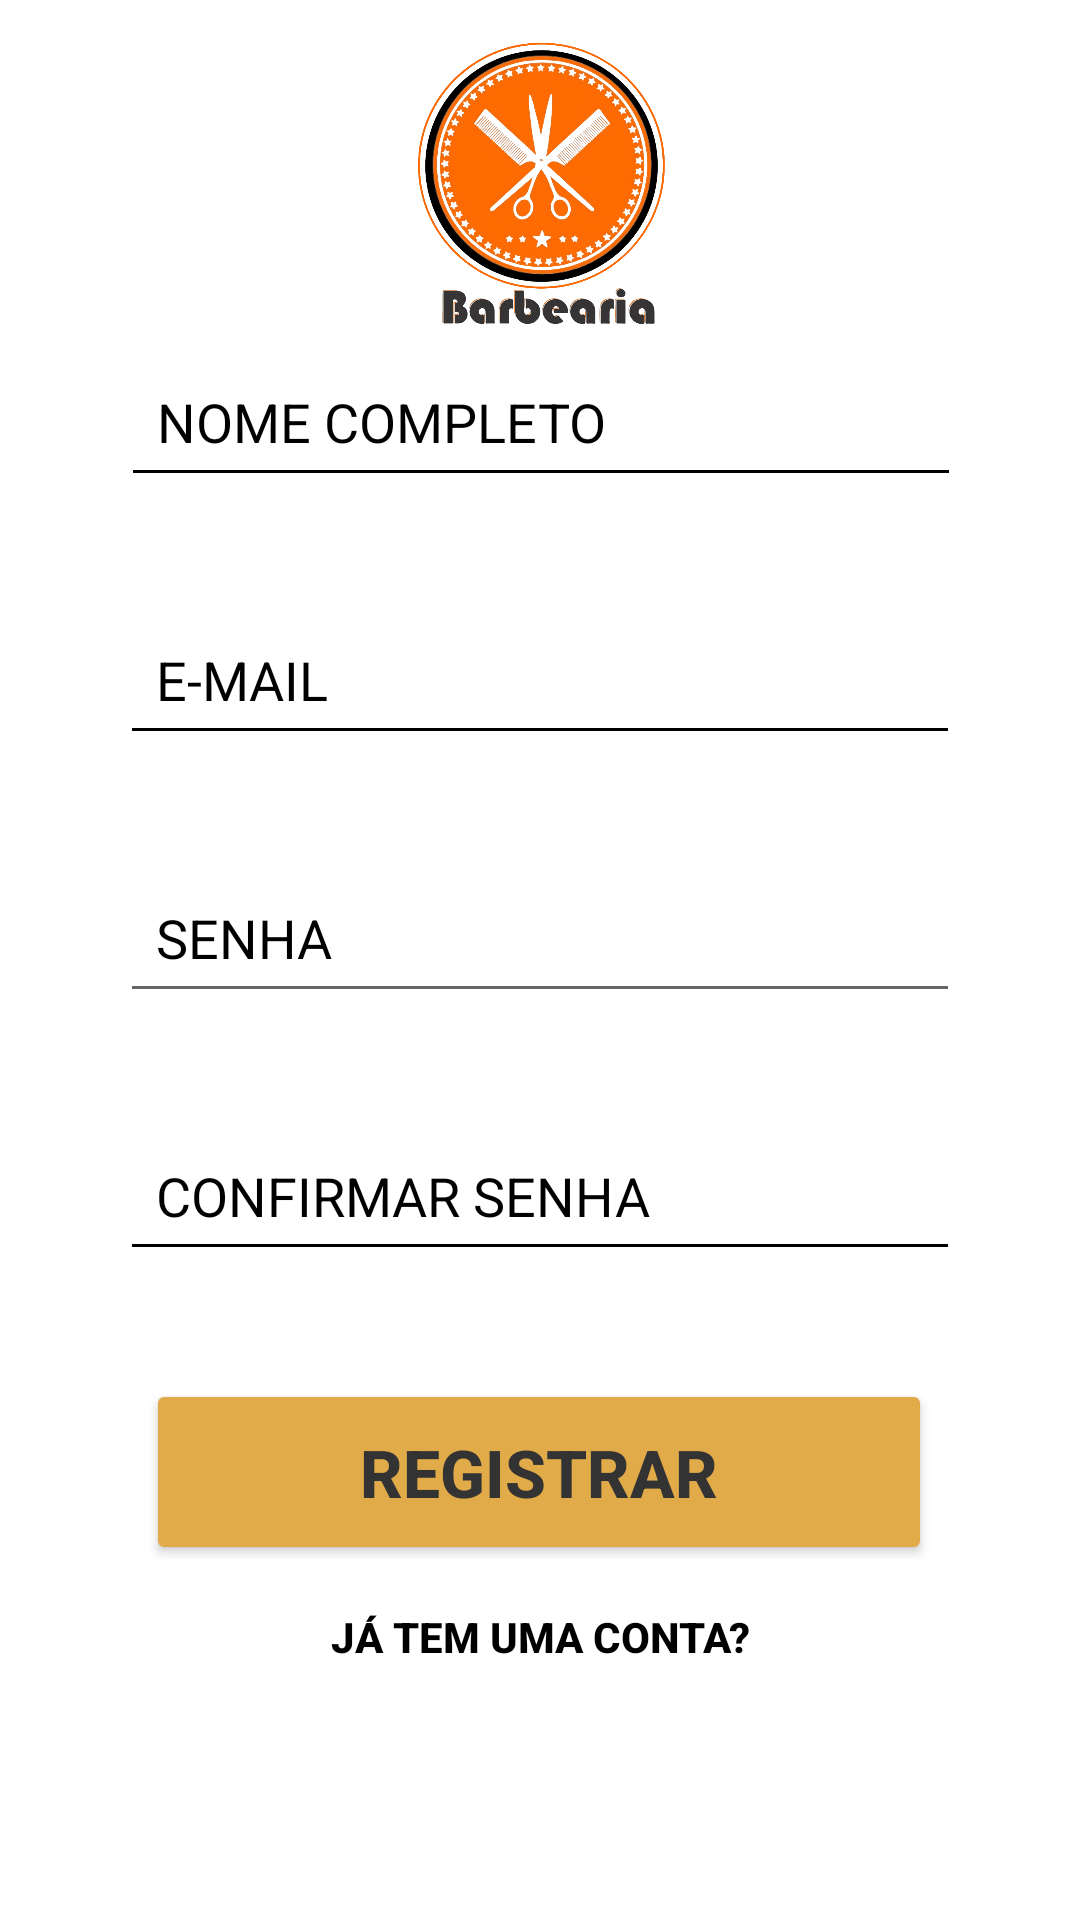

Layout XML and referenced resources for this Android screen:
<!-- AndroidManifest.xml: application theme Theme.Javaa -->
<!-- res/layout/activity_register.xml -->
<?xml version="1.0" encoding="utf-8"?>

<androidx.constraintlayout.widget.ConstraintLayout xmlns:android="http://schemas.android.com/apk/res/android"
    xmlns:app="http://schemas.android.com/apk/res-auto"
    xmlns:tools="http://schemas.android.com/tools"
    android:layout_width="match_parent"
    android:layout_height="match_parent"
    android:background="#FFFFFF"
    tools:context=".RegisterActivity">

    <ImageView
        android:id="@+id/logoImageView"
        android:layout_width="120dp"
        android:layout_height="120dp"
        android:contentDescription="@string/logo_description"
        app:layout_constraintBottom_toTopOf="@+id/editTextFullName"
        app:layout_constraintEnd_toEndOf="parent"
        app:layout_constraintStart_toStartOf="parent"
        app:layout_constraintTop_toTopOf="parent"
        app:srcCompat="@drawable/logo" />

    <EditText
        android:id="@+id/editTextFullName"
        android:layout_width="280dp"
        android:layout_height="50dp"
        android:layout_marginBottom="36dp"
        android:backgroundTint="@color/black"
        android:hint="NOME COMPLETO"
        android:inputType="text"
        android:padding="12dp"
        android:textColorHint="@android:color/black"
        app:layout_constraintBottom_toTopOf="@+id/editTextEmail"
        app:layout_constraintEnd_toEndOf="parent"
        app:layout_constraintHorizontal_bias="0.503"
        app:layout_constraintStart_toStartOf="parent" />

    <EditText
        android:id="@+id/editTextEmail"
        android:layout_width="280dp"
        android:layout_height="50dp"
        android:layout_marginBottom="36dp"
        android:backgroundTint="@color/black"
        android:hint="E-MAIL"
        android:padding="12dp"
        android:textColorHint="@android:color/black"
        app:layout_constraintBottom_toTopOf="@+id/editTextPasswordRegister"
        app:layout_constraintEnd_toEndOf="parent"
        app:layout_constraintStart_toStartOf="parent" />

    <EditText
        android:id="@+id/editTextPasswordRegister"
        android:layout_width="280dp"
        android:layout_height="50dp"
        android:layout_marginBottom="36dp"
        android:hint="SENHA"
        android:inputType="textPassword"
        android:padding="12dp"
        android:textColorHint="@android:color/black"
        app:layout_constraintBottom_toTopOf="@+id/editTextConfirmPassword"
        app:layout_constraintEnd_toEndOf="parent"
        app:layout_constraintStart_toStartOf="parent"
        tools:inputType="textPassword" />

    <EditText
        android:id="@+id/editTextConfirmPassword"
        android:layout_width="280dp"
        android:layout_height="50dp"
        android:layout_marginBottom="36dp"
        android:backgroundTint="@color/black"
        android:hint="CONFIRMAR SENHA"
        android:inputType="textPassword"
        android:padding="12dp"
        android:textColorHint="@android:color/black"
        app:layout_constraintBottom_toTopOf="@+id/buttonRegister"
        app:layout_constraintEnd_toEndOf="parent"
        app:layout_constraintStart_toStartOf="parent" />

    <Button
        android:id="@+id/buttonAlreadyHaveAccount"
        android:layout_width="wrap_content"
        android:layout_height="wrap_content"
        android:background="?android:attr/selectableItemBackground"
        android:clickable="true"
        android:contentDescription="Navegue até a tela de login"
        android:focusable="true"
        android:importantForAccessibility="yes"
        android:paddingStart="8dp"
        android:paddingEnd="8dp"
        android:text="já tem uma conta?"
        android:textColor="@color/black"
        android:textSize="14sp"
        android:textStyle="bold"
        app:layout_constraintEnd_toEndOf="parent"
        app:layout_constraintStart_toStartOf="parent"
        app:layout_constraintTop_toBottomOf="@+id/buttonRegister" />

    <Button
        android:id="@+id/buttonRegister"
        android:layout_width="262dp"
        android:layout_height="62dp"
        android:backgroundTint="#E0AB48"
        android:text="REGISTRAR"
        android:textColor="#333333"
        android:textSize="22dp"
        android:textStyle="bold"
        app:layout_constraintBottom_toBottomOf="parent"
        app:layout_constraintEnd_toEndOf="parent"
        app:layout_constraintHorizontal_bias="0.496"
        app:layout_constraintStart_toStartOf="parent"
        app:layout_constraintTop_toTopOf="parent"
        app:layout_constraintVertical_bias="0.795" />
</androidx.constraintlayout.widget.ConstraintLayout>
<!-- resources referenced by this layout -->
<resources>
  <color name="black">#FF000000</color>
  <!-- drawable logo: png bitmap (drawable, 877292 bytes) -->
  <string name="logo_description">Descrição do Logotipo</string>
  <style name="Theme.Javaa" parent="Theme.MaterialComponents.DayNight.DarkActionBar">
          
          <item name="colorPrimary">@color/purple_500</item>
          <item name="colorPrimaryVariant">@color/purple_700</item>
          <item name="colorOnPrimary">@color/white</item>
          
          <item name="colorSecondary">@color/teal_200</item>
          <item name="colorSecondaryVariant">@color/teal_700</item>
          <item name="colorOnSecondary">@color/black</item>
          
          <item name="android:statusBarColor">?attr/colorPrimaryVariant</item>
          
      </style>
  <color name="purple_500">#FF6200EE</color>
  <color name="purple_700">#FF3700B3</color>
  <color name="white">#FFFFFFFF</color>
  <color name="teal_200">#FF03DAC5</color>
  <color name="teal_700">#FF018786</color>
</resources>
